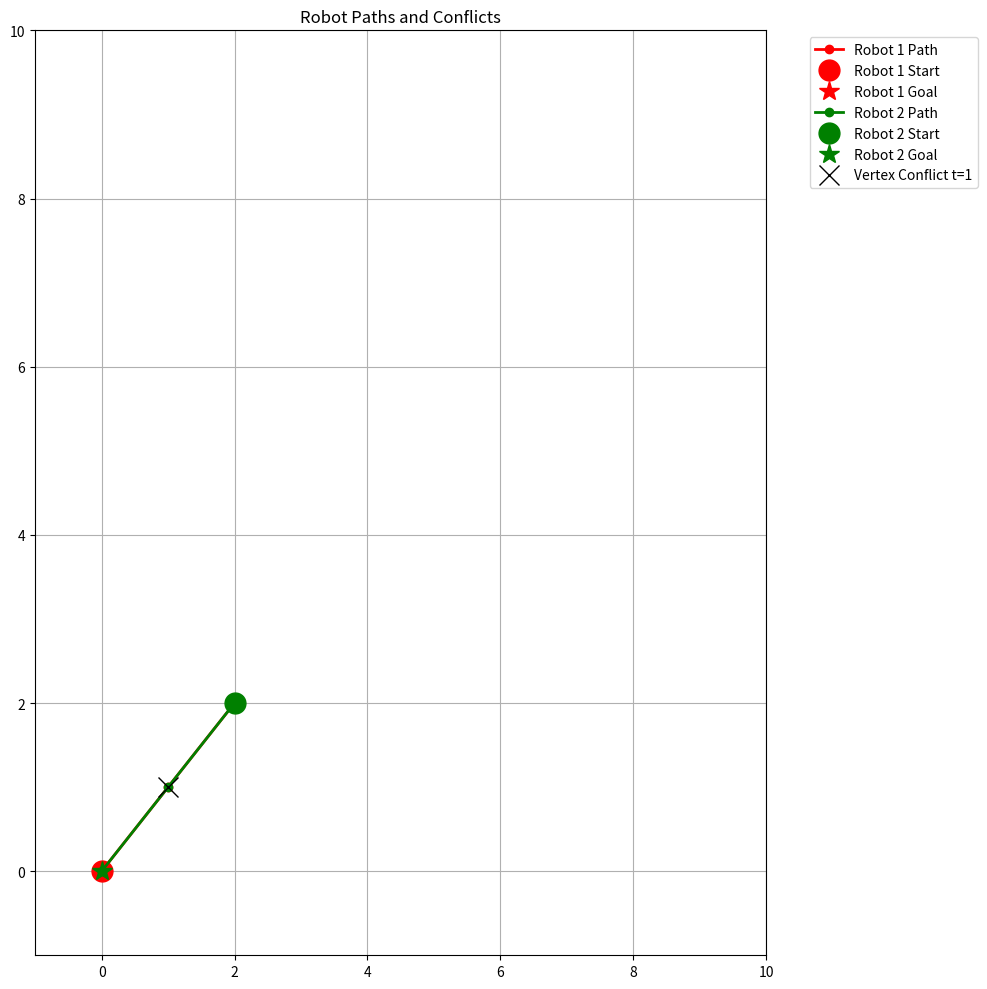
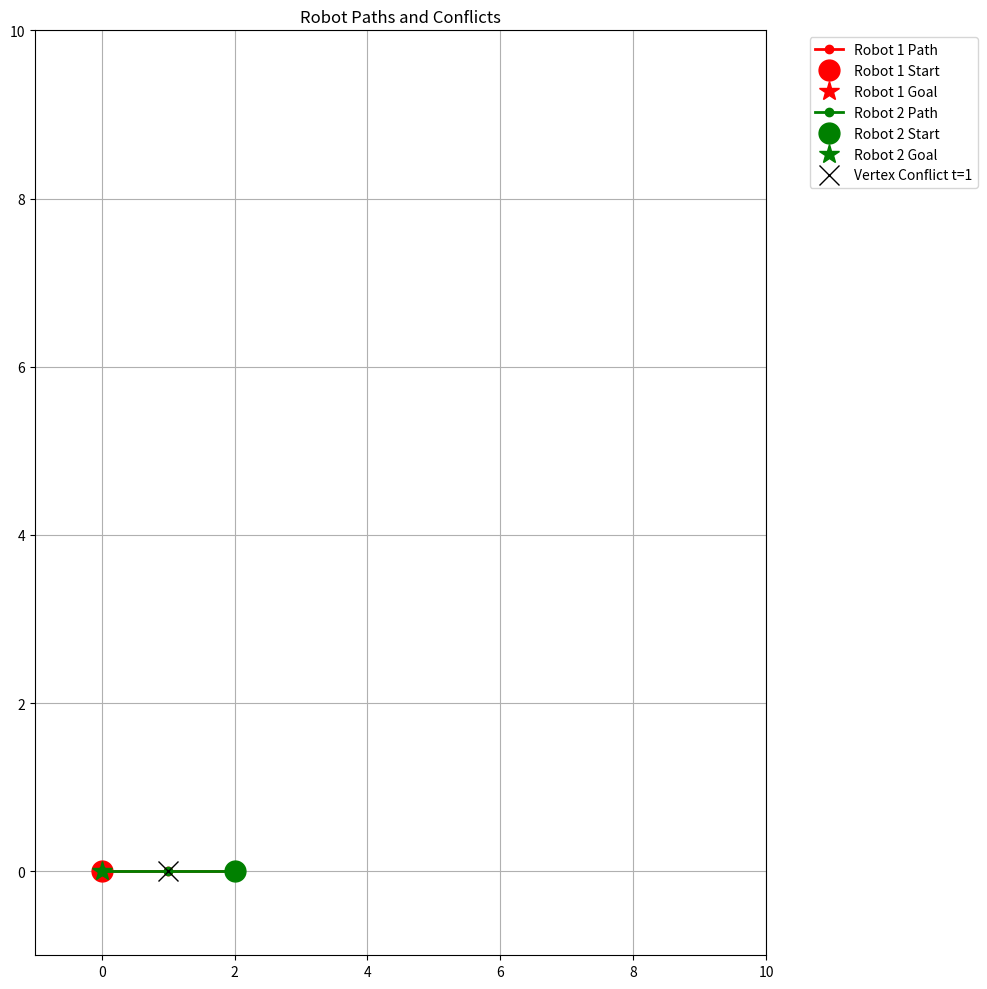
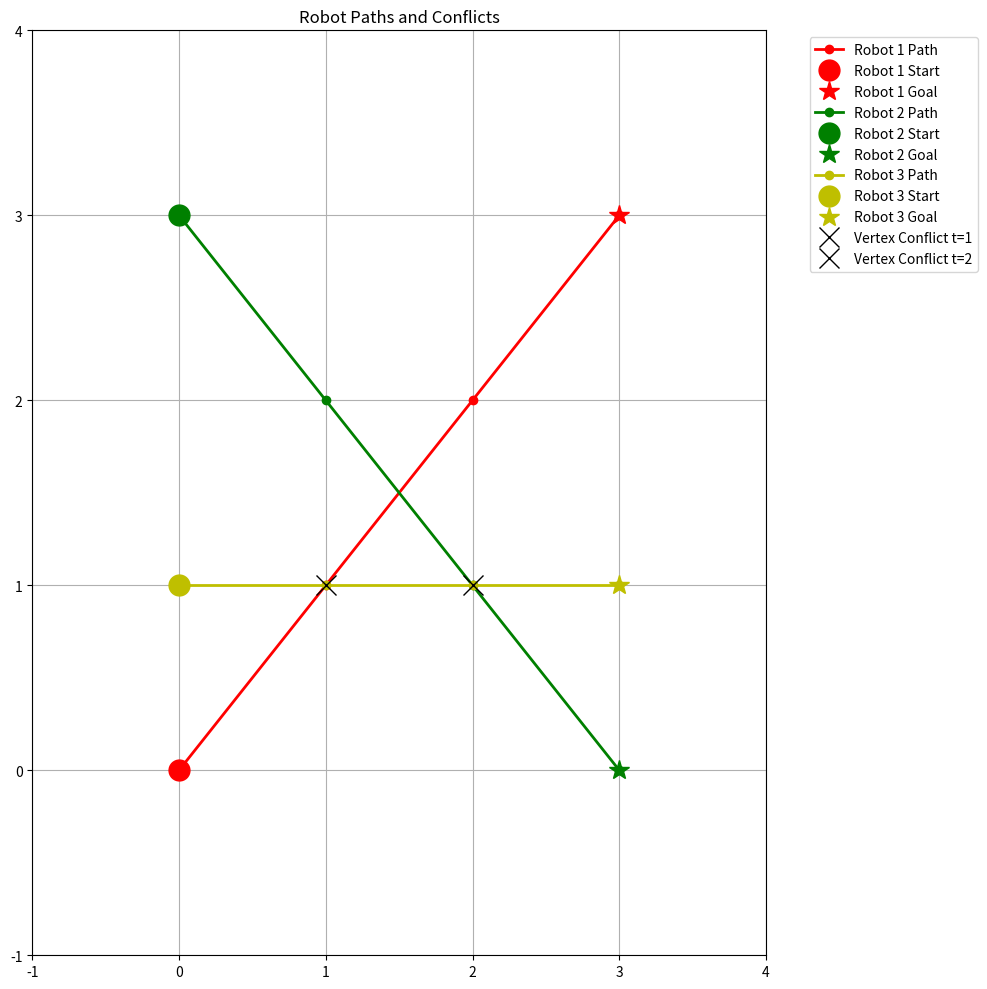

Write Python code to recreate these figures, in order.
"""
多机器人冲突检测测试 V1.0
Multi-Robot Conflict Detection Test V1.0

测试内容：
1. 基本冲突检测（顶点冲突和边缘冲突）
2. 多机器人路径冲突
3. 冲突可视化
"""

import numpy as np
from dataclasses import dataclass
from typing import List, Dict, Tuple, Optional, Set
import matplotlib.pyplot as plt
import heapq

@dataclass
class Position:
    """位置类"""
    x: int
    y: int

    def __eq__(self, other) -> bool:
        if not isinstance(other, Position):
            return False
        return self.x == other.x and self.y == other.y

    def __hash__(self) -> int:
        return hash((self.x, self.y))

    def __str__(self) -> str:
        return f"Pos({self.x}, {self.y})"

@dataclass
class Conflict:
    """冲突类"""
    robot1_id: int
    robot2_id: int
    pos: Position
    time_step: int
    type: str = 'vertex'  # 'vertex' 或 'edge'
    pos1_prev: Optional[Position] = None
    pos2_prev: Optional[Position] = None

    def __str__(self):
        if self.type == 'vertex':
            return f"顶点冲突: 机器人{self.robot1_id}和{self.robot2_id}在时间{self.time_step}发生在位置{self.pos}"
        return f"边缘冲突: 机器人{self.robot1_id}和{self.robot2_id}在时间{self.time_step}交叉路径"

class ConflictDetector:
    """冲突检测器"""

    @staticmethod
    def detect_vertex_conflict(pos1: Position, pos2: Position) -> bool:
        """检测顶点冲突"""
        return pos1 == pos2

    @staticmethod
    def detect_edge_conflict(pos1_curr: Position, pos1_prev: Position,
                           pos2_curr: Position, pos2_prev: Position) -> bool:
        """检测边缘冲突"""
        return pos1_curr == pos2_prev and pos2_curr == pos1_prev

    @staticmethod
    def detect_conflicts(robot_paths: Dict[int, List[Position]]) -> List[Conflict]:
        """检测所有路径中的冲突"""
        conflicts = []
        robot_ids = list(robot_paths.keys())

        for i in range(len(robot_ids)):
            for j in range(i + 1, len(robot_ids)):
                robot1_id = robot_ids[i]
                robot2_id = robot_ids[j]
                path1 = robot_paths[robot1_id]
                path2 = robot_paths[robot2_id]

                max_time = max(len(path1), len(path2))

                for t in range(max_time):
                    # 获取当前位置
                    pos1 = path1[min(t, len(path1) - 1)]
                    pos2 = path2[min(t, len(path2) - 1)]

                    # 检测顶点冲突
                    if ConflictDetector.detect_vertex_conflict(pos1, pos2):
                        conflicts.append(Conflict(
                            robot1_id=robot1_id,
                            robot2_id=robot2_id,
                            pos=pos1,
                            time_step=t,
                            type='vertex'
                        ))
                        continue

                    # 检测边缘冲突
                    if t > 0:
                        pos1_prev = path1[min(t - 1, len(path1) - 1)]
                        pos2_prev = path2[min(t - 1, len(path2) - 1)]

                        if ConflictDetector.detect_edge_conflict(pos1, pos1_prev, pos2, pos2_prev):
                            conflicts.append(Conflict(
                                robot1_id=robot1_id,
                                robot2_id=robot2_id,
                                pos=pos1,
                                time_step=t,
                                type='edge',
                                pos1_prev=pos1_prev,
                                pos2_prev=pos2_prev
                            ))

        return conflicts

def visualize_conflicts(robot_paths: Dict[int, List[Position]],
                       conflicts: List[Conflict],
                       map_size: Tuple[int, int] = (10, 10)):
    """可视化冲突"""
    plt.figure(figsize=(10, 10))
    plt.grid(True)

    # 设置图形范围
    plt.xlim(-1, map_size[0])
    plt.ylim(-1, map_size[1])

    # 绘制每个机器人的路径
    colors = ['b', 'r', 'g', 'y', 'm', 'c']
    for robot_id, path in robot_paths.items():
        x = [p.x for p in path]
        y = [p.y for p in path]
        color = colors[robot_id % len(colors)]

        # 绘制路径
        plt.plot(x, y, f'{color}-o', label=f'Robot {robot_id} Path', linewidth=2)

        # 标记起点和终点
        plt.plot(x[0], y[0], f'{color}o', markersize=15, label=f'Robot {robot_id} Start')
        plt.plot(x[-1], y[-1], f'{color}*', markersize=15, label=f'Robot {robot_id} Goal')

    # 标记冲突点
    for conflict in conflicts:
        if conflict.type == 'vertex':
            plt.plot(conflict.pos.x, conflict.pos.y, 'kx', markersize=15,
                    label=f'Vertex Conflict t={conflict.time_step}')
        else:
            plt.plot([conflict.pos1_prev.x, conflict.pos.x],
                    [conflict.pos1_prev.y, conflict.pos.y],
                    'k--', linewidth=2)
            plt.plot(conflict.pos.x, conflict.pos.y, 'rx', markersize=15,
                    label=f'Edge Conflict t={conflict.time_step}')

    plt.legend(bbox_to_anchor=(1.05, 1), loc='upper left')
    plt.title('Robot Paths and Conflicts')
    plt.tight_layout()
    plt.show()

def test_basic_conflicts():
    """基础冲突测试"""
    print("\n=== 基础冲突测试 ===")

    # 测试用例1：顶点冲突
    print("\n测试用例1：顶点冲突")
    paths1 = {
        1: [Position(0,0), Position(1,1), Position(2,2)],
        2: [Position(2,2), Position(1,1), Position(0,0)]
    }
    conflicts1 = ConflictDetector.detect_conflicts(paths1)
    print("检测到的冲突:")
    for conflict in conflicts1:
        print(conflict)
    visualize_conflicts(paths1, conflicts1)

    # 测试用例2：边缘冲突
    print("\n测试用例2：边缘冲突")
    paths2 = {
        1: [Position(0,0), Position(1,0), Position(2,0)],
        2: [Position(2,0), Position(1,0), Position(0,0)]
    }
    conflicts2 = ConflictDetector.detect_conflicts(paths2)
    print("检测到的冲突:")
    for conflict in conflicts2:
        print(conflict)
    visualize_conflicts(paths2, conflicts2)

def test_complex_conflicts():
    """复杂冲突测试"""
    print("\n=== 复杂冲突测试 ===")

    # 创建多个机器人的复杂路径
    paths = {
        1: [Position(0,0), Position(1,1), Position(2,2), Position(3,3)],
        2: [Position(0,3), Position(1,2), Position(2,1), Position(3,0)],
        3: [Position(0,1), Position(1,1), Position(2,1), Position(3,1)]
    }

    print("\n测试路径:")
    for robot_id, path in paths.items():
        print(f"机器人 {robot_id}: {[(p.x, p.y) for p in path]}")

    conflicts = ConflictDetector.detect_conflicts(paths)

    print("\n检测到的冲突:")
    for conflict in conflicts:
        print(conflict)

    visualize_conflicts(paths, conflicts, map_size=(4, 4))

if __name__ == "__main__":
    # 运行基础冲突测试
    test_basic_conflicts()

    # 运行复杂冲突测试
    test_complex_conflicts()